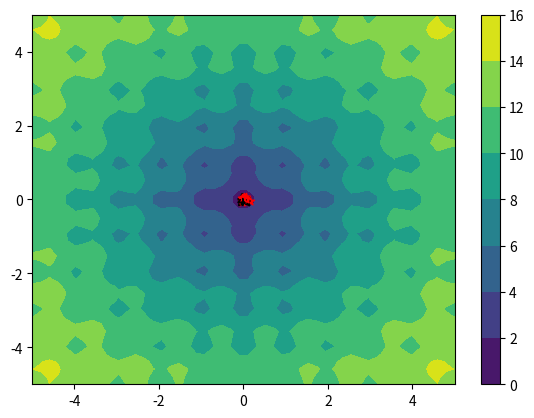

Python code for this plot:
import math
from mpl_toolkits import mplot3d
import matplotlib.pyplot as plt
import numpy as np

DIMENSIONS = 2              # Number of dimensions
GLOBAL_BEST = 0             # Global Best of Cost function
B_LO = -5                   # Upper boundary of search space
B_HI = 5                    # Upper boundary of search space

POPULATION = 20             # Number of particles in the swarm
V_MAX = 0.1                 # Maximum velocity value
PERSONAL_C = 2.0            # Personal coefficient factor
SOCIAL_C = 2.0              # Social coefficient factor
CONVERGENCE = 0.001         # Convergence value
MAX_ITER = 100              # Maximum number of iterrations

# Particle class
class Particle():
    def __init__(self, x, y, z, velocity):
        self.pos = [x, y]
        self.pos_z = z
        self.velocity = velocity
        self.best_pos = self.pos.copy()
        
class Swarm():
    def __init__(self, pop, v_max):
        self.particles = []             # List of particles in the swarm
        self.best_pos = None            # Best particle of the swarm
        self.best_pos_z = math.inf      # Best particle of the swarm

        for _ in range(pop):
            x = np.random.uniform(B_LO, B_HI)
            y = np.random.uniform(B_LO, B_HI)
            z = cost_function(x, y)
            velocity = np.random.rand(2) * v_max
            particle = Particle(x, y, z, velocity)
            self.particles.append(particle)
            self.best_pos = particle.pos.copy()
            self.best_pos_z = particle.pos_z

# Evaluate objective/cost function (Ackley)
def cost_function(x, y, a=20, b=0.2, c=2*math.pi):
    term_1 = np.exp((-b * np.sqrt(0.5 * (x ** 2 + y ** 2))))
    term_2 = np.exp((np.cos(c * x) + np.cos(c * y)) / 2)
    return -1 * a * term_1 - term_2 + a + np.exp(1)

def particle_swarm_optimization():

    # Initialize plotting variables
    x = np.linspace(B_LO, B_HI, 50)
    y = np.linspace(B_LO, B_HI, 50)
    X, Y = np.meshgrid(x, y)
    fig = plt.figure("Particle Swarm Optimization")

    # Initialize swarm
    swarm = Swarm(POPULATION, V_MAX)

    # Initialize inertia weight
    inertia_weight = 0.5 + (np.random.rand()/2)
    curr_iter = 0
    while curr_iter < MAX_ITER:

        fig.clf()
        ax = fig.add_subplot(1, 1, 1)
        ac = ax.contourf(X, Y, cost_function(X, Y), cmap='viridis')
        fig.colorbar(ac)

        for particle in swarm.particles:

            for i in range(0, DIMENSIONS):
                r1 = np.random.uniform(0, 1)
                r2 = np.random.uniform(0, 1)
                
                # Update particle's velocity
                personal_coefficient = PERSONAL_C * r1 * (particle.best_pos[i] - particle.pos[i])
                social_coefficient = SOCIAL_C * r2 * (swarm.best_pos[i] - particle.pos[i])
                new_velocity = inertia_weight * particle.velocity[i] + personal_coefficient + social_coefficient

                # Check if velocity is exceeded
                if new_velocity > V_MAX:
                    particle.velocity[i] = V_MAX
                elif new_velocity < -V_MAX:
                    particle.velocity[i] = -V_MAX
                else:
                    particle.velocity[i] = new_velocity

            ax.scatter(particle.pos[0], particle.pos[1], marker='*', c='r')
            ax.arrow(particle.pos[0], particle.pos[1], particle.velocity[0], particle.velocity[1], head_width=0.1, head_length=0.1, color='k')

            # Update particle's current position
            particle.pos += particle.velocity
            particle.pos_z = cost_function(particle.pos[0], particle.pos[1])

            # Update particle's best known position
            if particle.pos_z < cost_function(particle.best_pos[0], particle.best_pos[1]):
                particle.best_pos = particle.pos.copy()

                # Update swarm's best known position
                if particle.pos_z < swarm.best_pos_z:
                    swarm.best_pos = particle.pos.copy()
                    swarm.best_pos_z = particle.pos_z
                    
            # Check if particle is within boundaries
            if particle.pos[0] > B_HI:
                particle.pos[0] = np.random.uniform(B_LO, B_HI)
                particle.pos_z = cost_function(particle.pos[0], particle.pos[1])
            if particle.pos[1] > B_HI:
                particle.pos[1] = np.random.uniform(B_LO, B_HI)
                particle.pos_z = cost_function(particle.pos[0], particle.pos[1])
            if particle.pos[0] < B_LO:
                particle.pos[0] = np.random.uniform(B_LO, B_HI)
                particle.pos_z = cost_function(particle.pos[0], particle.pos[1])
            if particle.pos[1] < B_LO:
                particle.pos[1] = np.random.uniform(B_LO, B_HI)
                particle.pos_z = cost_function(particle.pos[0], particle.pos[1])

        plt.subplots_adjust(right = 0.95)
        plt.pause(0.00001)

        # Check for convergence
        if abs(swarm.best_pos_z - GLOBAL_BEST) < CONVERGENCE:
            print("The swarm has met convergence criteria after " + str(curr_iter) + " iterrations.")
            break
        curr_iter += 1
    plt.show()

if __name__ == "__main__":
    particle_swarm_optimization()